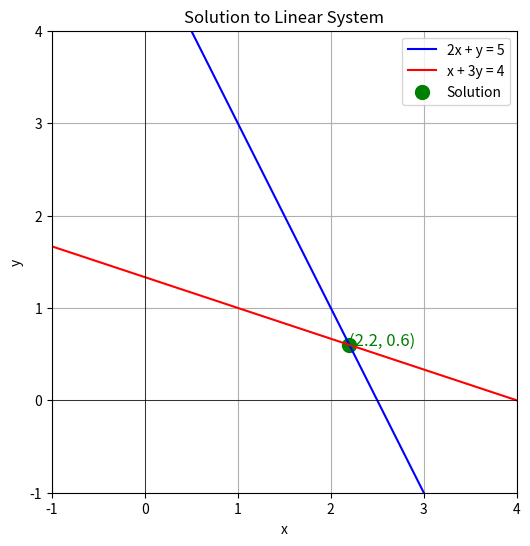

Source code (Python):
import numpy as np
import matplotlib.pyplot as plt

# Define a 2x2 matrix
A = np.array([[2, 1], [1, 3]])

# Compute inverse
A_inv = np.linalg.inv(A)

# Define b
b = np.array([5, 4])

# Solve using np.linalg.solve
x = np.linalg.solve(A, b)


# Define lines: 2x + y = 5, x + 3y = 4
x_vals = np.linspace(-1, 4, 100)
y1 = 5 - 2 * x_vals  # From 2x + y = 5
y2 = (4 - x_vals) / 3  # From x + 3y = 4

# Plot
plt.figure(figsize=(6, 6))
plt.plot(x_vals, y1, label="2x + y = 5", color="blue")
plt.plot(x_vals, y2, label="x + 3y = 4", color="red")
plt.scatter(x[0], x[1], color="green", s=100, label="Solution")
plt.text(x[0], x[1], f"({x[0]:.1f}, {x[1]:.1f})", color="green", fontsize=12)
plt.grid(True)
plt.xlim(-1, 4)
plt.ylim(-1, 4)
plt.axhline(0, color="black", linewidth=0.5)
plt.axvline(0, color="black", linewidth=0.5)
plt.xlabel("x")
plt.ylabel("y")
plt.title("Solution to Linear System")
plt.legend()
plt.show()
